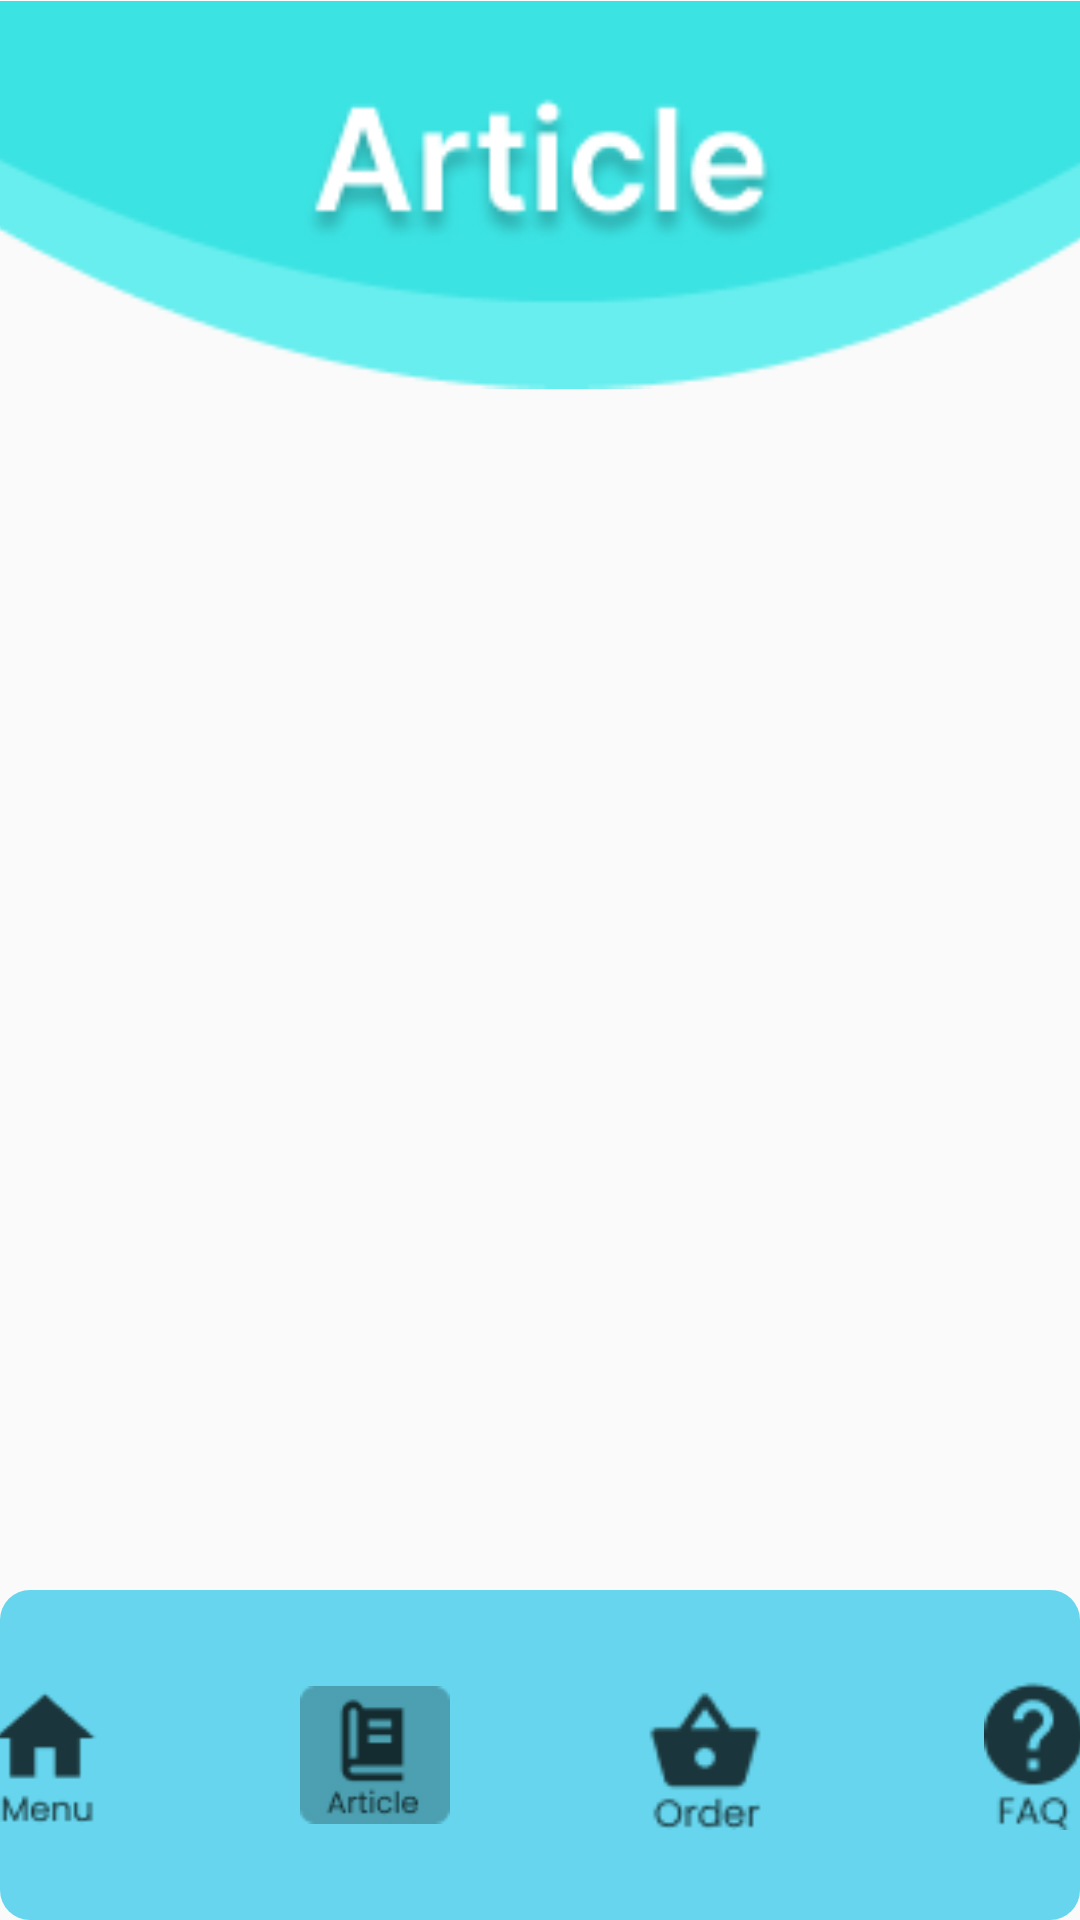

Layout XML and referenced resources for this Android screen:
<!-- AndroidManifest.xml: application theme Theme.BersihLah -->
<!-- res/layout/activity_article.xml -->
<?xml version="1.0" encoding="utf-8"?>
<androidx.constraintlayout.widget.ConstraintLayout xmlns:android="http://schemas.android.com/apk/res/android"
    xmlns:app="http://schemas.android.com/apk/res-auto"
    xmlns:tools="http://schemas.android.com/tools"
    android:layout_width="match_parent"
    android:layout_height="match_parent"
    tools:context=".Article">

    <ImageView
        android:id="@+id/articleListHeader"
        android:layout_width="474dp"
        android:layout_height="130dp"
        android:src="@drawable/articleheader"
        app:layout_constraintEnd_toEndOf="parent"
        app:layout_constraintStart_toStartOf="parent"
        app:layout_constraintTop_toTopOf="parent" />

    <androidx.core.widget.NestedScrollView
        android:layout_width="match_parent"
        android:layout_height="437dp"
        android:layout_margin="15dp"
        app:layout_constraintEnd_toEndOf="parent"
        app:layout_constraintStart_toStartOf="parent"
        app:layout_constraintTop_toBottomOf="@+id/articleListHeader">

        <LinearLayout
            android:layout_width="match_parent"
            android:layout_height="437dp"
            android:orientation="vertical">

            <androidx.recyclerview.widget.RecyclerView
                android:id="@+id/articleListRV"
                android:layout_width="match_parent"
                android:layout_height="437dp"
                android:layout_marginTop="20dp" />


        </LinearLayout>


    </androidx.core.widget.NestedScrollView>


    <LinearLayout
        android:layout_width="match_parent"
        android:layout_height="wrap_content"
        android:background="@drawable/rounded_edges"
        android:gravity="center"
        android:orientation="horizontal"
        app:layout_constraintBottom_toBottomOf="parent"
        app:layout_constraintEnd_toEndOf="parent"
        app:layout_constraintStart_toStartOf="parent">


        <ImageView
            android:id="@+id/articleListHome"
            android:layout_width="50dp"
            android:layout_height="50dp"
            android:layout_margin="30dp"
            android:layout_marginLeft="30dp"
            android:src="@drawable/home111" />

        <ImageView
            android:id="@+id/articleListArticle"
            android:layout_width="50dp"
            android:layout_height="50dp"
            android:layout_margin="30dp"
            android:layout_marginLeft="30dp"
            android:src="@drawable/highlightarticle" />

        <ImageView
            android:id="@+id/articleListOrderList"
            android:layout_width="50dp"
            android:layout_height="50dp"
            android:layout_margin="30dp"
            android:layout_marginLeft="30dp"
            android:src="@drawable/group_27" />

        <ImageView
            android:id="@+id/articleListFaq"
            android:layout_width="50dp"
            android:layout_height="50dp"
            android:layout_margin="30dp"
            android:layout_marginLeft="30dp"
            android:src="@drawable/group_28" />


    </LinearLayout>


</androidx.constraintlayout.widget.ConstraintLayout>
<!-- resources referenced by this layout -->
<resources>
  <!-- drawable articleheader: png bitmap (drawable-hdpi, 10121 bytes) -->
  <!-- drawable group_27: png bitmap (drawable-hdpi, 875 bytes) -->
  <!-- drawable group_28: png bitmap (drawable-hdpi, 969 bytes) -->
  <!-- drawable highlightarticle: png bitmap (drawable-hdpi, 1480 bytes) -->
  <!-- drawable home111: png bitmap (drawable-hdpi, 769 bytes) -->
  <!-- drawable rounded_edges (drawable) -->
  <?xml version="1.0" encoding="utf-8"?>
  <shape xmlns:android="http://schemas.android.com/apk/res/android">
  
      <corners android:radius="10dp"/>
      <solid android:color="#66D5ED"/>
  
  </shape>
  <style name="Theme.BersihLah" parent="Theme.AppCompat.Light.NoActionBar">
          
          <item name="colorPrimary">@color/white</item>
          <item name="colorPrimaryVariant">#ADE5E5</item>
          <item name="colorOnPrimary">@color/white</item>
          
          <item name="colorSecondary">@color/teal_200</item>
          <item name="colorSecondaryVariant">@color/teal_700</item>
          <item name="colorOnSecondary">@color/black</item>
          
          <item name="android:statusBarColor" tools:targetApi="l">?attr/colorPrimaryVariant</item>
          
      </style>
  <!-- not gathered from this repository: default colours our renderer supplied (Android Studio template values) -->
  <color name="teal_200">#FF03DAC5</color>
  <color name="teal_700">#FF018786</color>
  <color name="black">#FF000000</color>
  <color name="white">#FFFFFFFF</color>
</resources>
